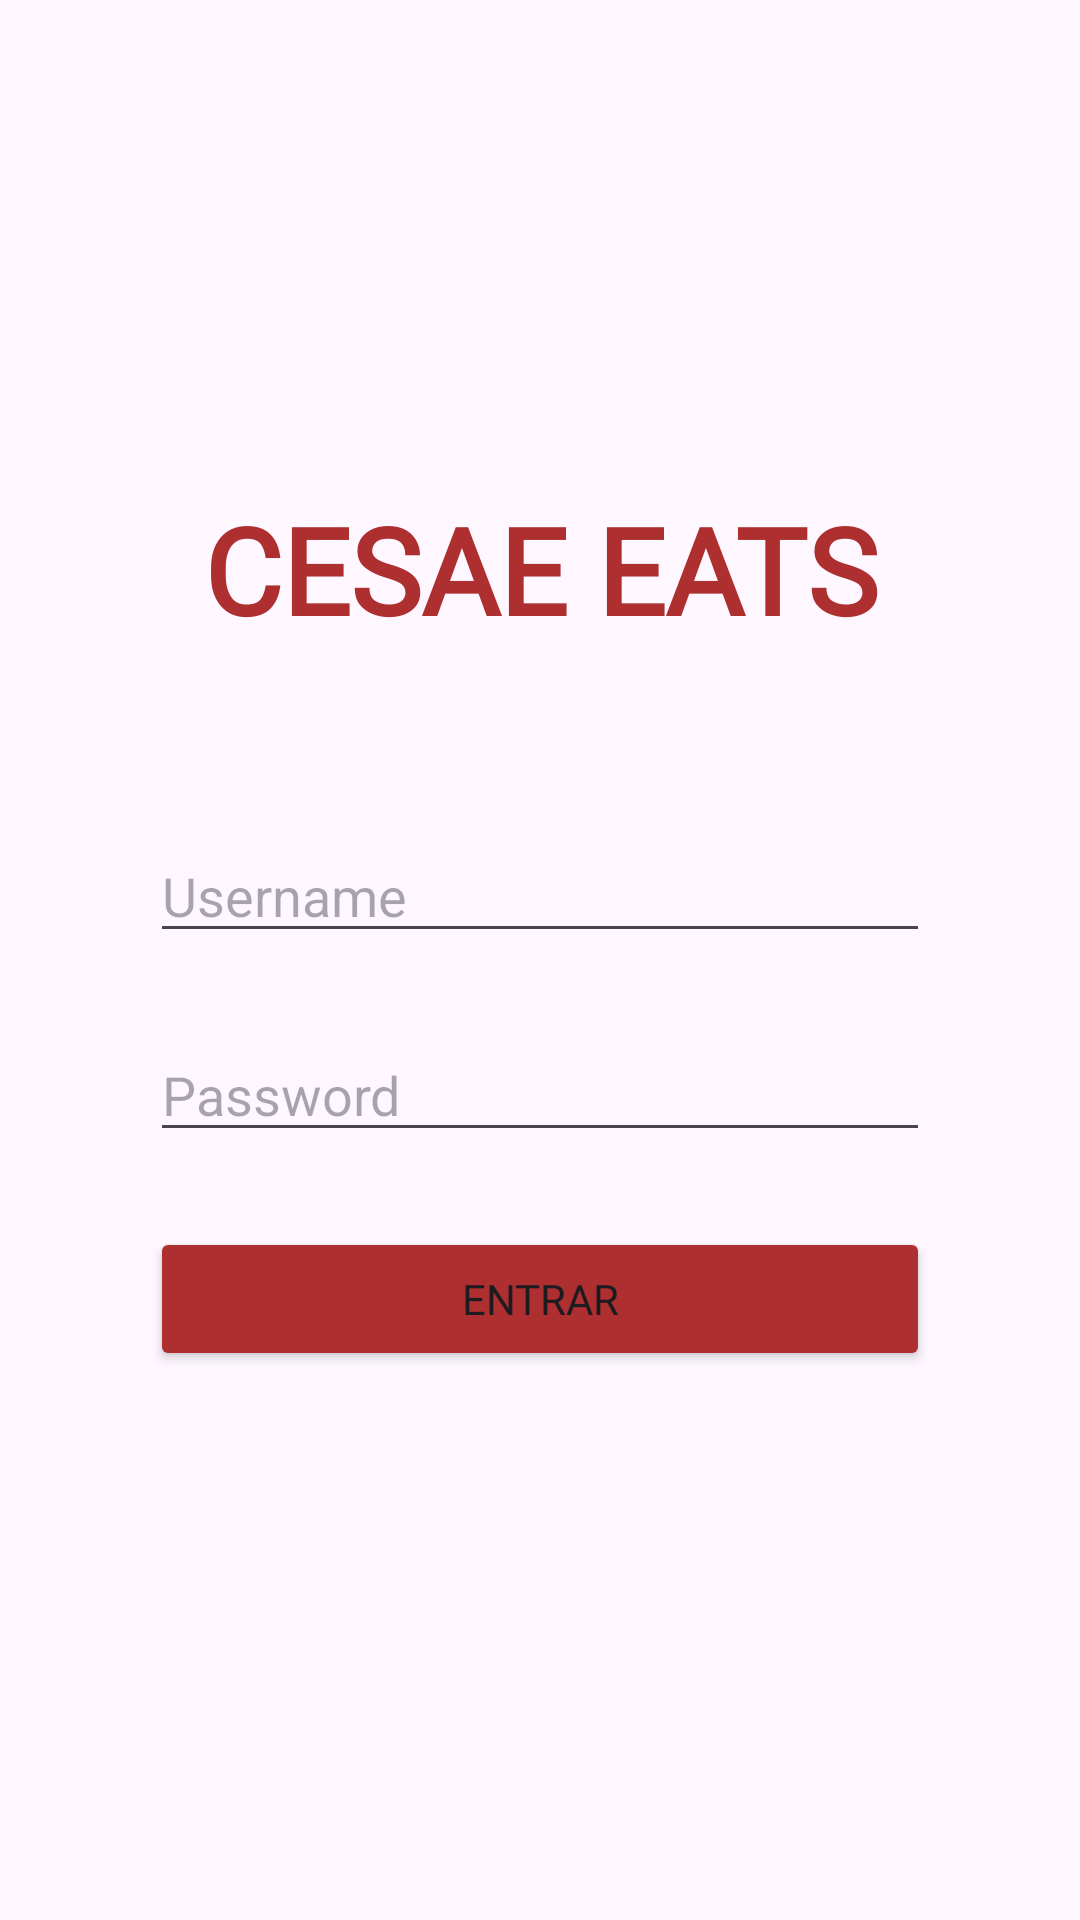

Write the Android layout XML for this screen, with the resource values it uses.
<!-- AndroidManifest.xml: application theme Theme.CesaeEats -->
<!-- res/layout/activity_login.xml -->
<?xml version="1.0" encoding="utf-8"?>
<LinearLayout xmlns:android="http://schemas.android.com/apk/res/android"
    xmlns:app="http://schemas.android.com/apk/res-auto"
    xmlns:tools="http://schemas.android.com/tools"
    android:id="@+id/main"
    android:layout_width="match_parent"
    android:layout_height="match_parent"
    android:orientation="vertical"
    android:gravity="center"
    tools:context=".LoginActivity">


    <TextView
        android:id="@+id/text_titulo"
        android:layout_width="match_parent"
        android:layout_height="wrap_content"
        android:layout_marginBottom="60dp"
        android:fontFamily="@font/adlam_display"
        android:gravity="center"
        android:text="CESAE EATS"
        android:textColor="@color/hungry_red"
        android:textSize="40sp"
        android:textStyle="bold" />

    <EditText
        android:id="@+id/edit_username"
        android:layout_width="match_parent"
        android:layout_height="wrap_content"
        android:hint="Username"
        android:layout_marginStart="50dp"
        android:layout_marginEnd="50dp"
        android:layout_marginBottom="25dp"/>

    <EditText
        android:id="@+id/edit_password"
        android:layout_width="match_parent"
        android:layout_height="wrap_content"
        android:hint="Password"
        android:inputType="textPassword"
        android:layout_marginStart="50dp"
        android:layout_marginEnd="50dp"
        android:layout_marginBottom="25dp"/>

    <Button
        android:id="@+id/button_login"
        android:layout_width="match_parent"
        android:layout_height="wrap_content"
        android:text="ENTRAR"
        android:layout_marginStart="50dp"
        android:layout_marginEnd="50dp"
        android:layout_marginBottom="20dp"
        android:fontFamily="@font/adlam_display"
        android:backgroundTint="@color/hungry_red"/>



</LinearLayout>
<!-- resources referenced by this layout -->
<resources>
  <color name="hungry_red">#AD2F2F</color>
  <style name="Theme.CesaeEats" parent="Base.Theme.CesaeEats" />
  <style name="Base.Theme.CesaeEats" parent="Theme.Material3.DayNight.NoActionBar">
          
          
      </style>
</resources>
